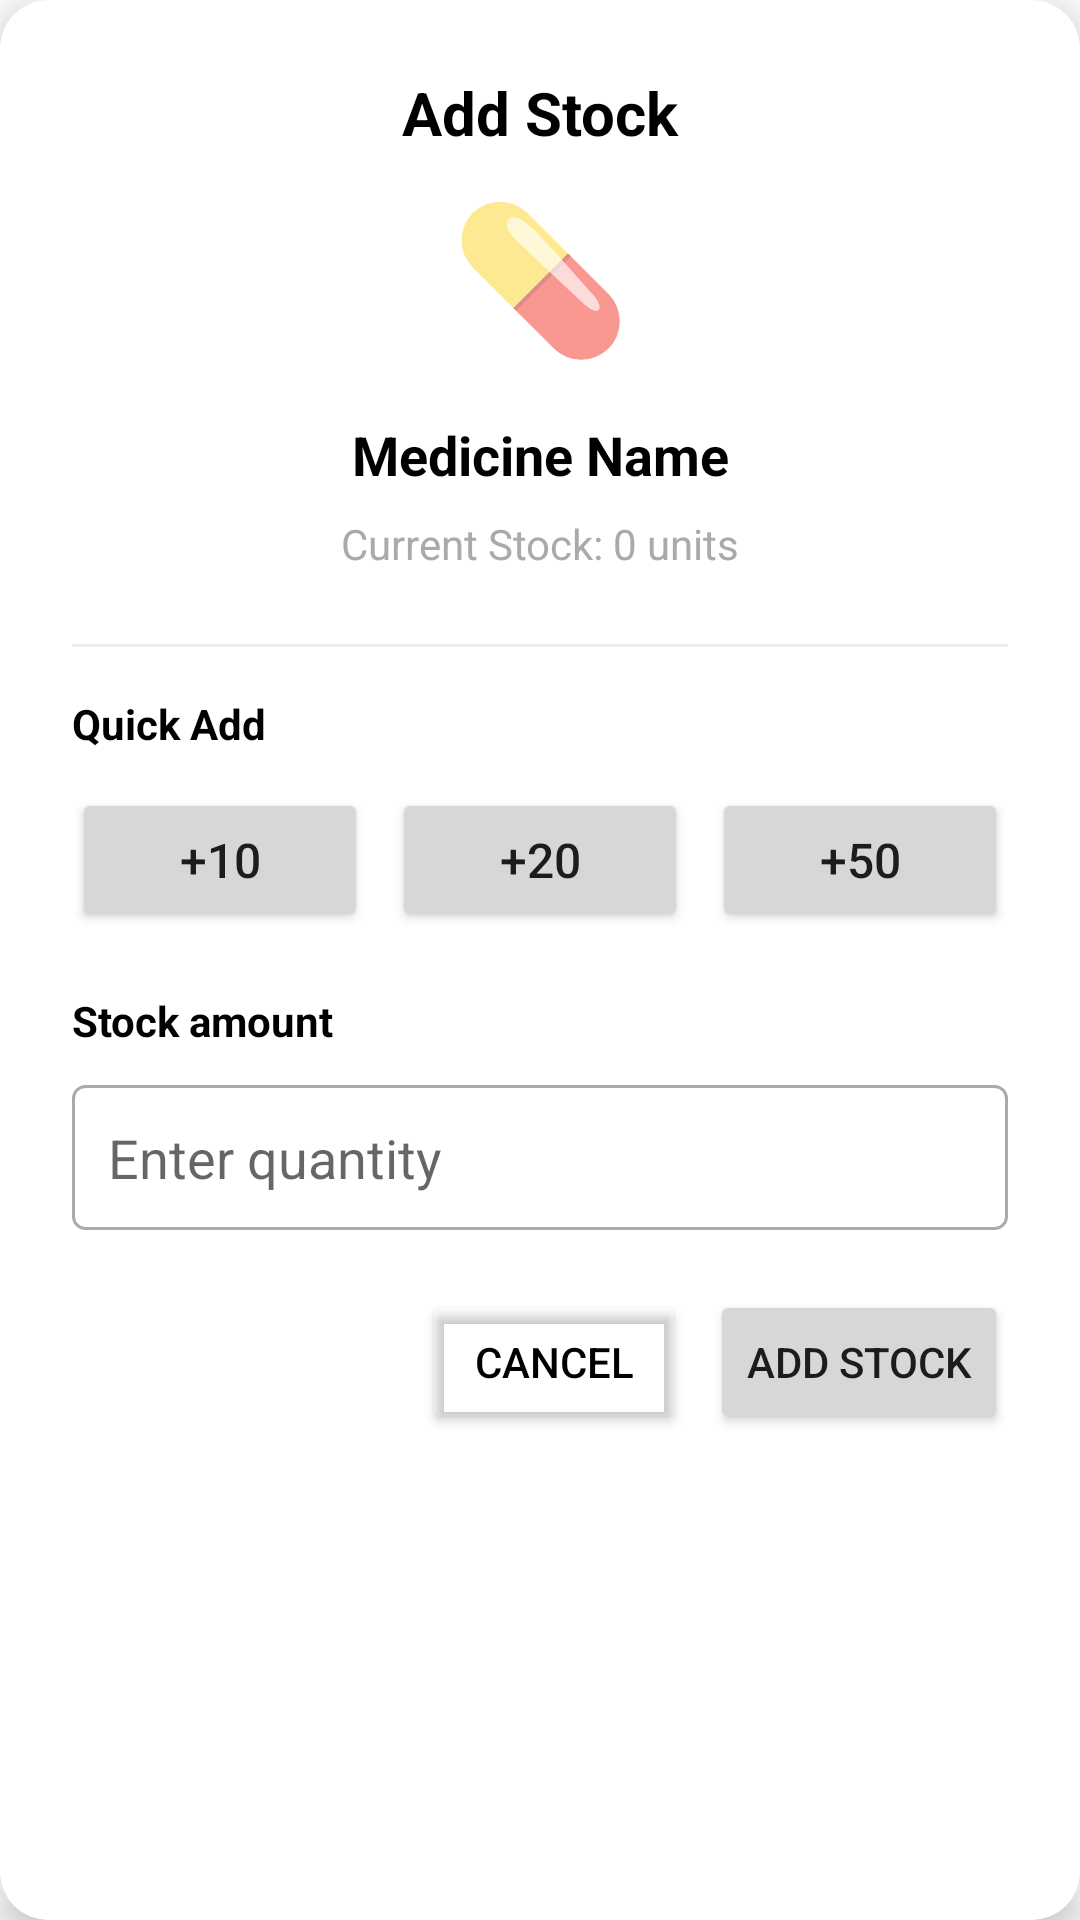

Reconstruct the res/layout file that produces this screen, plus the resources it refers to.
<!-- AndroidManifest.xml: application theme Theme.CareDose -->
<!-- res/layout/dialog_quick_add_stock.xml -->
<?xml version="1.0" encoding="utf-8"?>
<androidx.cardview.widget.CardView xmlns:android="http://schemas.android.com/apk/res/android"
    xmlns:app="http://schemas.android.com/apk/res-auto"
    android:layout_width="match_parent"
    android:layout_height="wrap_content"
    app:cardCornerRadius="16dp"
    app:cardElevation="8dp">

    <LinearLayout
        android:layout_width="match_parent"
        android:layout_height="wrap_content"
        android:orientation="vertical"
        android:padding="24dp">

        <TextView
            android:layout_width="match_parent"
            android:layout_height="wrap_content"
            android:text="Add Stock"
            android:textSize="20sp"
            android:textStyle="bold"
            android:textColor="@color/black"
            android:gravity="center"
            android:layout_marginBottom="8dp"/>

        <TextView
            android:layout_width="match_parent"
            android:layout_height="wrap_content"
            android:text="💊"
            android:textSize="48sp"
            android:gravity="center"
            android:layout_marginBottom="16dp"/>

        <TextView
            android:id="@+id/tvMedicineName"
            android:layout_width="match_parent"
            android:layout_height="wrap_content"
            android:text="Medicine Name"
            android:textSize="18sp"
            android:textStyle="bold"
            android:textColor="@color/black"
            android:gravity="center"
            android:layout_marginBottom="8dp"/>

        <TextView
            android:id="@+id/tvCurrentStock"
            android:layout_width="match_parent"
            android:layout_height="wrap_content"
            android:text="Current Stock: 0 units"
            android:textSize="14sp"
            android:textColor="@android:color/darker_gray"
            android:gravity="center"
            android:layout_marginBottom="24dp"/>

        <View
            android:layout_width="match_parent"
            android:layout_height="1dp"
            android:background="@android:color/darker_gray"
            android:alpha="0.2"
            android:layout_marginBottom="16dp"/>

        <TextView
            android:layout_width="match_parent"
            android:layout_height="wrap_content"
            android:text="Quick Add"
            android:textSize="14sp"
            android:textStyle="bold"
            android:textColor="@color/black"
            android:layout_marginBottom="12dp"/>

        <LinearLayout
            android:layout_width="match_parent"
            android:layout_height="wrap_content"
            android:orientation="horizontal"
            android:gravity="center"
            android:layout_marginBottom="20dp">

            <Button
                android:id="@+id/btnAdd10"
                android:layout_width="0dp"
                android:layout_height="wrap_content"
                android:layout_weight="1"
                android:text="+10"
                android:textSize="16sp"
                android:layout_marginEnd="8dp"/>

            <Button
                android:id="@+id/btnAdd20"
                android:layout_width="0dp"
                android:layout_height="wrap_content"
                android:layout_weight="1"
                android:text="+20"
                android:textSize="16sp"
                android:layout_marginEnd="8dp"/>

            <Button
                android:id="@+id/btnAdd50"
                android:layout_width="0dp"
                android:layout_height="wrap_content"
                android:layout_weight="1"
                android:text="+50"
                android:textSize="16sp"/>

        </LinearLayout>

        <TextView
            android:layout_width="match_parent"
            android:layout_height="wrap_content"
            android:text="Stock amount"
            android:textSize="14sp"
            android:textStyle="bold"
            android:textColor="@color/black"
            android:layout_marginBottom="12dp"/>

       <LinearLayout
            android:layout_width="match_parent"
            android:layout_height="wrap_content"
            android:orientation="vertical"
            android:layout_marginBottom="20dp">

            <EditText
                android:id="@+id/etQuantity"
                android:layout_width="match_parent"
                android:layout_height="wrap_content"
                android:hint="Enter quantity"
                android:inputType="number"
                android:maxLines="1"
                android:padding="12dp"
                android:background="@drawable/edittext_border"/>

        </LinearLayout>

        <LinearLayout
            android:layout_width="match_parent"
            android:layout_height="wrap_content"
            android:orientation="horizontal"
            android:gravity="end">

            <Button
                android:id="@+id/btnCancel"
                android:layout_width="wrap_content"
                android:layout_height="wrap_content"
                android:text="Cancel"
                android:backgroundTint="@android:color/transparent"
                android:textColor="@color/black"
                android:layout_marginEnd="8dp"/>

            <Button
                android:id="@+id/btnAddCustom"
                android:layout_width="wrap_content"
                android:layout_height="wrap_content"
                android:text="Add Stock"/>

        </LinearLayout>

    </LinearLayout>

</androidx.cardview.widget.CardView>
<!-- resources referenced by this layout -->
<resources>
  <!-- drawable edittext_border (drawable) -->
  <?xml version="1.0" encoding="utf-8"?>
  <shape xmlns:android="http://schemas.android.com/apk/res/android"
      android:shape="rectangle">
  
      <solid android:color="@android:color/white"/>
  
      <stroke
          android:width="1dp"
          android:color="@android:color/darker_gray"/>
  
      <corners android:radius="4dp"/>
  
  </shape>
  <style name="Theme.CareDose" parent="Theme.MaterialComponents.DayNight.DarkActionBar">
          
          <item name="colorPrimary">@color/purple_500</item>
          <item name="colorPrimaryVariant">@color/purple_700</item>
          <item name="colorOnPrimary">@color/white</item>
          
          <item name="colorSecondary">@color/teal_200</item>
          <item name="colorSecondaryVariant">@color/teal_700</item>
          <item name="colorOnSecondary">@color/black</item>
          
          <item name="android:statusBarColor">?attr/colorPrimaryVariant</item>
          
      </style>
  <!-- not gathered from this repository: default colours our renderer supplied (Android Studio template values) -->
  <color name="purple_500">#FF6200EE</color>
  <color name="purple_700">#FF3700B3</color>
  <color name="teal_200">#FF03DAC5</color>
  <color name="teal_700">#FF018786</color>
  <color name="black">#FF000000</color>
  <color name="white">#FFFFFFFF</color>
</resources>
